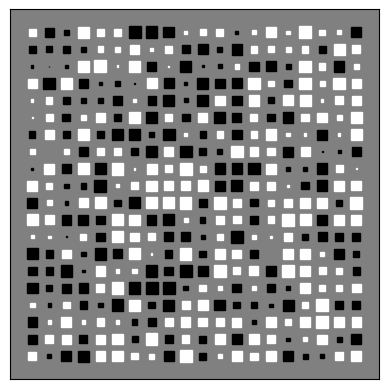

This chart was generated by the following Python code:
import numpy as np
import matplotlib.pyplot as plt


def hinton(matrix, max_weight=None, ax=None):
    """Draw Hinton diagram for visualizing a weight matrix."""
    ax = ax if ax is not None else plt.gca()

    if not max_weight:
        max_weight = 2**np.ceil(np.log(np.abs(matrix).max())/np.log(2))

    ax.patch.set_facecolor('gray')
    ax.set_aspect('equal', 'box')
    ax.xaxis.set_major_locator(plt.NullLocator())
    ax.yaxis.set_major_locator(plt.NullLocator())

    for (x,y),w in np.ndenumerate(matrix):
        color = 'white' if w > 0 else 'black'
        size = np.sqrt(np.abs(w))
        rect = plt.Rectangle([x - size / 2, y - size / 2], size, size,
                             facecolor=color, edgecolor=color)
        ax.add_patch(rect)

    ax.autoscale_view()
    ax.invert_yaxis()


if __name__ == '__main__':
    hinton(np.random.rand(20, 20) - 0.5)
    plt.show()